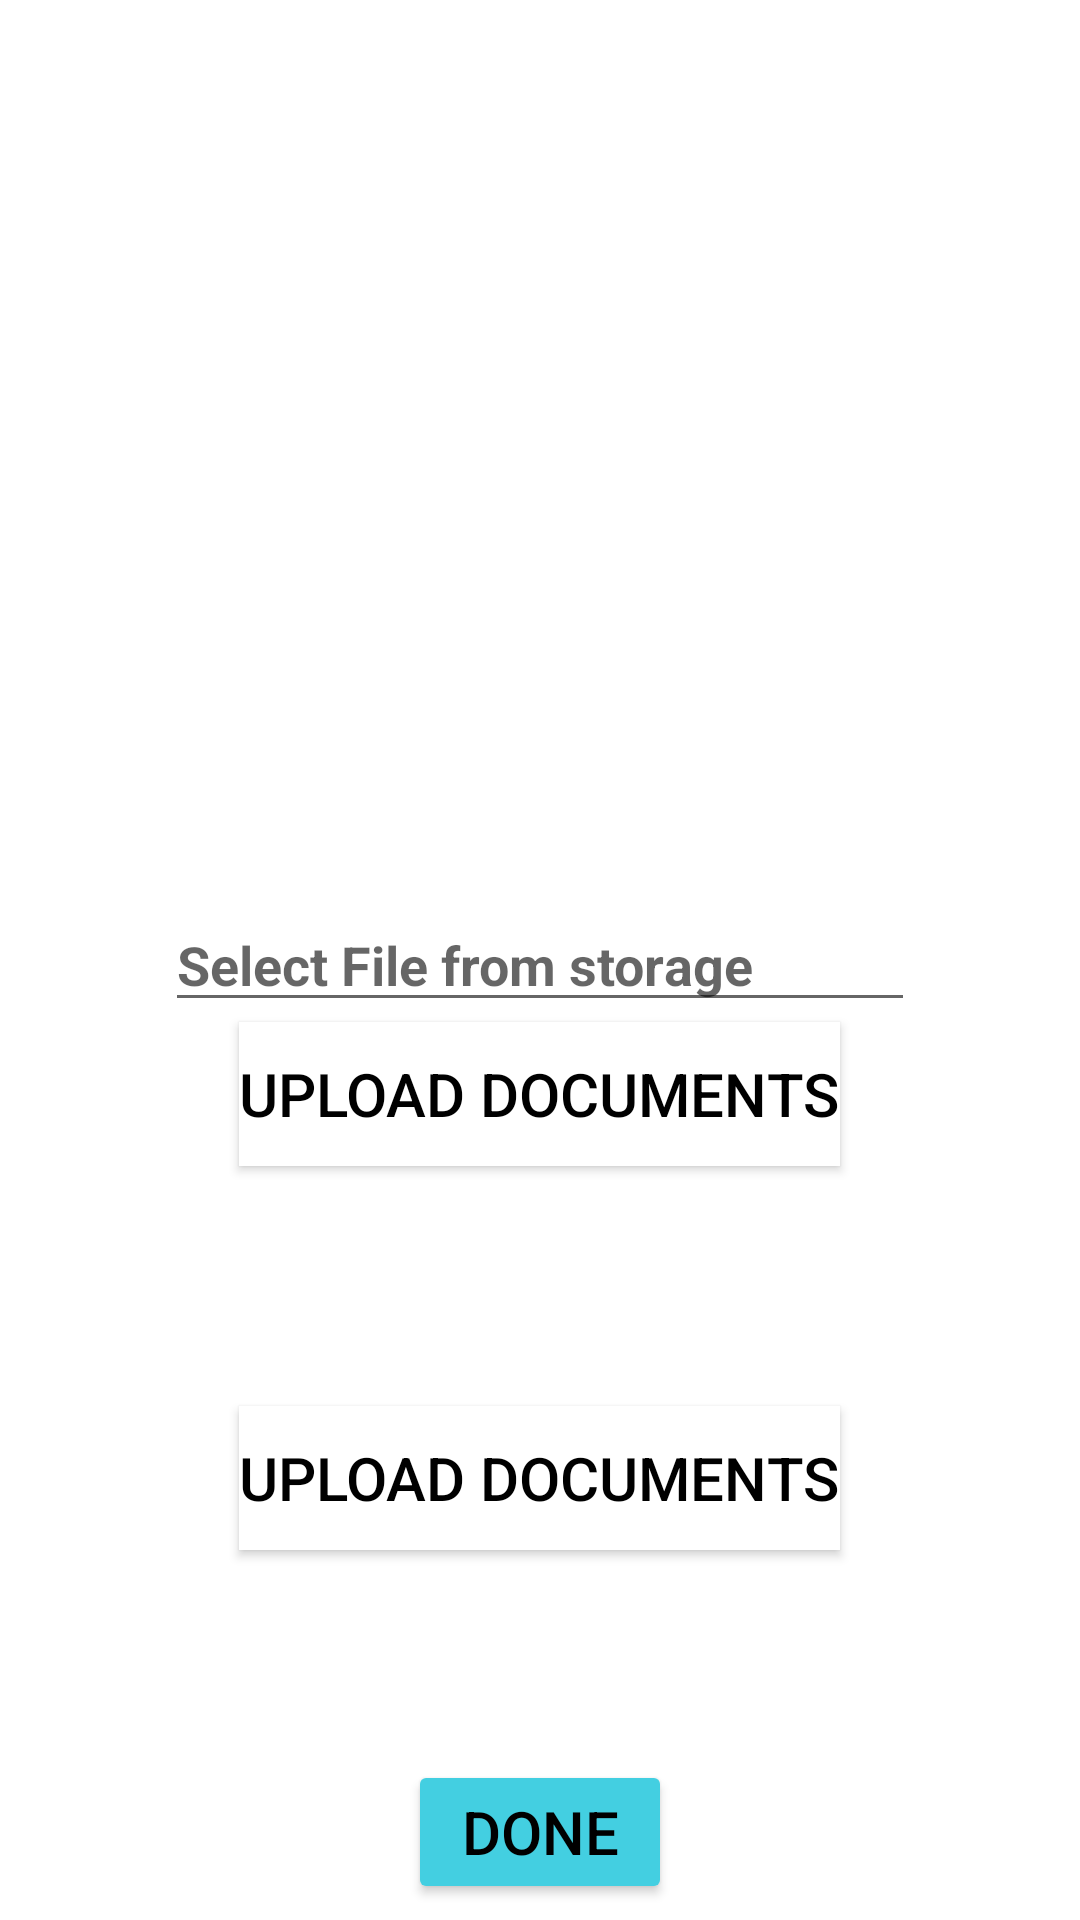

This screen was rendered from an Android layout file. Write that file and the resources it references.
<!-- AndroidManifest.xml: application theme Theme.UserCampusApply -->
<!-- res/layout/activity_upload_files_inter.xml -->
<?xml version="1.0" encoding="utf-8"?>
<RelativeLayout xmlns:android="http://schemas.android.com/apk/res/android"
    xmlns:app="http://schemas.android.com/apk/res-auto"
    xmlns:tools="http://schemas.android.com/tools"
    android:layout_width="match_parent"
    android:layout_height="match_parent"
    android:background="@drawable/bkg1"
    tools:context=".User.UploadFilesInter">

    <EditText
        android:layout_width="250dp"
        android:layout_height="wrap_content"
        android:id="@+id/giveUploadName1"
        android:layout_centerHorizontal="true"
        android:layout_centerVertical="true"
        android:hint="Select File from storage"
        android:textColor="@color/black"
        android:textStyle="bold"/>
    <Button
        android:layout_width="wrap_content"
        android:layout_height="wrap_content"
        android:id="@+id/btnSubmit1"
        android:layout_below="@+id/giveUploadName1"
        android:layout_centerHorizontal="true"
        android:layout_marginBottom="80dp"
        android:text="@string/reg_menuName1"
        android:background="@color/white"
        android:textSize="20sp"
        android:textColor="@color/black"/>

    <TextView
        android:layout_width="wrap_content"
        android:layout_height="wrap_content"
        /><Button
    android:layout_width="wrap_content"
    android:layout_height="wrap_content"
    android:id="@+id/btnSave1"
    android:layout_below="@+id/btnSubmit1"
    android:layout_centerHorizontal="true"
    android:layout_marginBottom="70dp"
    android:text="@string/reg_menuName1"
    android:background="@color/white"
    android:textSize="20sp"
    android:textColor="@color/black"/>



    <Button
        android:layout_width="wrap_content"
        android:layout_height="wrap_content"
        android:id="@+id/btnDone1"
        android:layout_below="@+id/btnSave1"
        android:layout_centerHorizontal="true"
        android:text="Done"
        android:backgroundTint="@color/blue"
        android:textSize="20sp"
        android:textColor="@color/black"/>



</RelativeLayout>
<!-- resources referenced by this layout -->
<resources>
  <color name="black">#FF000000</color>
  <color name="blue">#43CFE1</color>
  <color name="white">#FFFFFFFF</color>
  <string name="reg_menuName1">Upload Documents</string>
  <style name="Theme.UserCampusApply" parent="Theme.MaterialComponents.DayNight.NoActionBar">
          
          <item name="colorSecondary">@color/colorPrimary</item>
          <item name="colorSecondaryVariant">@color/colorPrimaryDark</item>
          <item name="colorOnSecondary">@color/black</item>
          
      </style>
  <color name="colorPrimary">#229FF3</color>
  <color name="colorPrimaryDark">#FF018786</color>
</resources>
